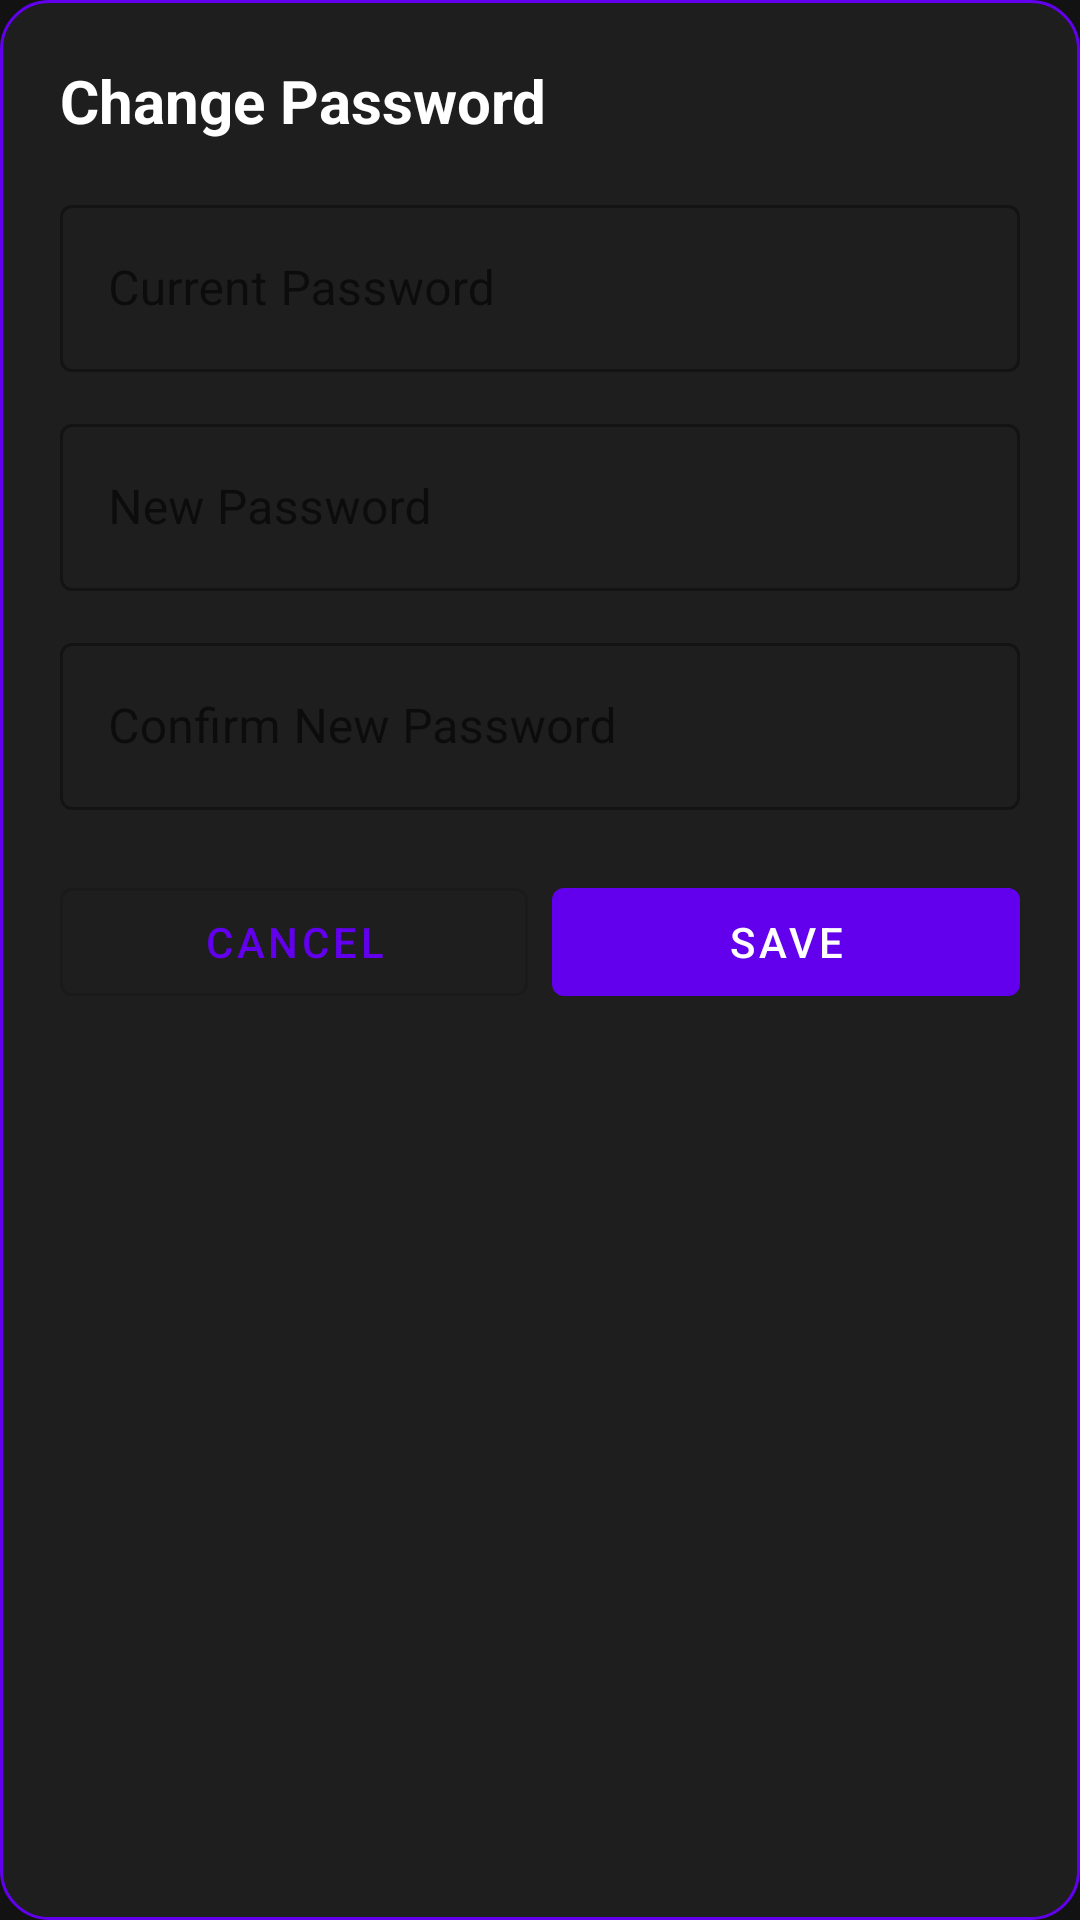

This screen was rendered from an Android layout file. Write that file and the resources it references.
<!-- AndroidManifest.xml: application theme Theme.Jibim -->
<!-- res/layout/dialog_change_password.xml -->
<?xml version="1.0" encoding="utf-8"?>
<LinearLayout xmlns:android="http://schemas.android.com/apk/res/android"
    android:layout_width="match_parent"
    android:layout_height="wrap_content"
    android:orientation="vertical"
    android:padding="20dp"
    android:background="@drawable/dialog_bg">

    <TextView
        android:id="@+id/dialogTitle"
        android:layout_width="wrap_content"
        android:layout_height="wrap_content"
        android:text="@string/change_password"
        android:textSize="20sp"
        android:textStyle="bold"
        android:textColor="@color/text_primary"
        android:layout_marginBottom="16dp" />

    <com.google.android.material.textfield.TextInputLayout
        android:layout_width="match_parent"
        android:layout_height="wrap_content"
        android:hint="@string/current_password"
        style="@style/Widget.MaterialComponents.TextInputLayout.OutlinedBox"
        android:layout_marginBottom="12dp">

        <com.google.android.material.textfield.TextInputEditText
            android:id="@+id/etCurrentPassword"
            android:layout_width="match_parent"
            android:layout_height="wrap_content"
            android:inputType="textPassword" />
    </com.google.android.material.textfield.TextInputLayout>

    <com.google.android.material.textfield.TextInputLayout
        android:layout_width="match_parent"
        android:layout_height="wrap_content"
        android:hint="@string/new_password"
        style="@style/Widget.MaterialComponents.TextInputLayout.OutlinedBox"
        android:layout_marginBottom="12dp">

        <com.google.android.material.textfield.TextInputEditText
            android:id="@+id/etNewPassword"
            android:layout_width="match_parent"
            android:layout_height="wrap_content"
            android:inputType="textPassword" />
    </com.google.android.material.textfield.TextInputLayout>

    <com.google.android.material.textfield.TextInputLayout
        android:layout_width="match_parent"
        android:layout_height="wrap_content"
        android:hint="@string/confirm_new_password"
        style="@style/Widget.MaterialComponents.TextInputLayout.OutlinedBox"
        android:layout_marginBottom="20dp">

        <com.google.android.material.textfield.TextInputEditText
            android:id="@+id/etConfirmPassword"
            android:layout_width="match_parent"
            android:layout_height="wrap_content"
            android:inputType="textPassword" />
    </com.google.android.material.textfield.TextInputLayout>

    <LinearLayout
        android:layout_width="match_parent"
        android:layout_height="wrap_content"
        android:orientation="horizontal">

        <Button
            android:id="@+id/btnCancel"
            android:layout_width="0dp"
            android:layout_height="wrap_content"
            android:layout_weight="1"
            android:text="@string/cancel"
            style="@style/Widget.MaterialComponents.Button.OutlinedButton"
            android:layout_marginEnd="8dp" />

        <Button
            android:id="@+id/btnConfirm"
            android:layout_width="0dp"
            android:layout_height="wrap_content"
            android:layout_weight="1"
            android:text="@string/save"
            style="@style/Widget.MaterialComponents.Button" />
    </LinearLayout>
</LinearLayout>
<!-- resources referenced by this layout -->
<resources>
  <color name="text_primary">#FFFFFF</color>
  <!-- drawable dialog_bg (drawable) -->
  <?xml version="1.0" encoding="utf-8"?>
  <shape xmlns:android="http://schemas.android.com/apk/res/android"
      android:shape="rectangle">
  
      <solid android:color="@color/card_dark" />
      <corners android:radius="16dp" />
      <stroke
          android:width="1dp"
          android:color="@color/purple_500" />
  
  </shape>
  <string name="cancel">Cancel</string>
  <string name="change_password">Change Password</string>
  <string name="confirm_new_password">Confirm New Password</string>
  <string name="current_password">Current Password</string>
  <string name="new_password">New Password</string>
  <string name="save">Save</string>
  <style name="Theme.Jibim" parent="Theme.MaterialComponents.DayNight.NoActionBar">
          
          <item name="colorPrimary">@color/purple_500</item>
          <item name="colorPrimaryDark">@color/purple_700</item>
          <item name="colorAccent">@color/purple_500</item>
  
          
          <item name="android:windowBackground">@color/background_dark</item>
          <item name="android:statusBarColor">@color/background_dark</item>
          <item name="android:navigationBarColor">@color/background_dark</item>
  
          
          <item name="android:textColorPrimary">@color/text_primary</item>
          <item name="android:textColorSecondary">@color/text_secondary</item>
      </style>
  <color name="card_dark">#1E1E1E</color>
  <color name="purple_500">#6200EE</color>
  <color name="purple_700">#3700B3</color>
  <color name="background_dark">#121212</color>
  <color name="text_secondary">#B3FFFFFF</color>
</resources>
